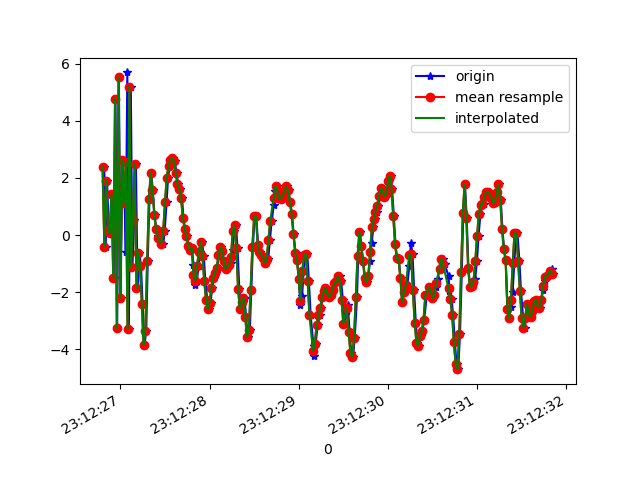

The data file committed next to this chart (first rows):
1617837146819, 532790371373797, 2.3932934, -2.910934, -9.13101
1617837146835, 532790390604567, -0.421, -2.945, 8.775
1617837146851, 532790409835337, 1.906, -2.732, -9.907
1617837146868, 532790429066107, 0.2275, -1.942, 8.79
1617837146888, 532790448296877, 0.06361, -1.609, -10.87
1617837146907, 532790467527647, 1.444, -0.2856, 8.263
1617837146925, 532790486758417, -1.488, -1.14, -9.303
1617837146945, 532790505989187, 4.776, 0.5934, 5.401
1617837146964, 532790525219957, -3.255, -1.223, -4.473
1617837146983, 532790544450727, 5.521, 0.8426, -1.599
1617837147003, 532790563681497, -2.186, -0.5757, 3.893
1617837147021, 532790582912267, 2.641, 0.1299, -8.347
1617837147048, 532790602143037, 1.116, 0.1472, 8.918
1617837147060, 532790621373807, -0.6055, -0.6862, -9.139
1617837147078, 532790640604577, 5.692, 1.041, 5.471
1617837147095, 532790659835347, -3.289, -1.026, -1.983
1617837147117, 532790679066117, 5.195, 0.5402, -3.329
1617837147135, 532790698296887, -1.126, -0.858, 7.242
1617837147155, 532790717527657, 0.5368, -1.174, -9.27
1617837147174, 532790736758427, 2.497, -0.3898, 7.425
1617837147193, 532790755989197, -1.841, -1.412, 0.6381
1617837147213, 532790775219967, -0.6276, -1.371, -1.175
1617837147231, 532790794450737, -1.076, -2.013, -0.2338
1617837147249, 532790813681507, -2.401, -2.604, -0.455
1617837147270, 532790832912277, -3.845, -2.725, -1.25
1617837147290, 532790852143047, -3.362, -2.445, -1.691
1617837147307, 532790871373817, -0.9117, -2.602, -1.091
1617837147326, 532790890604587, 1.248, -3.171, -0.214
1617837147346, 532790909835357, 2.178, -3.541, 0.4412
1617837147363, 532790929066127, 1.593, -3.684, 0.287
1617837147383, 532790948296897, 0.7169, -3.847, 0.02602
1617837147402, 532790967527667, 0.2076, -4.271, -0.2306
1617837147420, 532790986758437, -0.03711, -4.538, -0.4435
1617837147439, 532791005989207, -0.1555, -4.416, -0.4796
1617837147460, 532791025219977, -0.2765, -4.38, -0.5346
1617837147478, 532791044450747, -0.3234, -4.453, -0.3052
1617837147497, 532791063681517, 0.1428, -4.506, 0.07536
1617837147518, 532791082912287, 1.143, -4.512, 0.312
1617837147535, 532791102143057, 2.013, -4.518, 0.4479
1617837147554, 532791121373827, 2.423, -4.49, 0.3334
1617837147573, 532791140604597, 2.642, -4.353, 0.2434
1617837147593, 532791159835367, 2.683, -4.154, 0.1843
1617837147611, 532791179066137, 2.584, -4.149, 0.1094
1617837147630, 532791198296907, 2.174, -4.11, -0.06339
1617837147648, 532791217527677, 1.781, -4.082, -0.07991
1617837147671, 532791236758447, 1.618, -3.896, -0.1166
1617837147692, 532791255989217, 1.297, -3.787, -0.4471
1617837147707, 532791275219987, 0.6109, -3.769, -0.5144
1617837147725, 532791294450757, 0.2286, -3.773, -0.2611
1617837147745, 532791313681527, -0.02774, -3.596, 0.1038
1617837147763, 532791332912297, -0.3676, -3.369, 0.2699
1617837147782, 532791352143067, -0.5218, -3.393, -0.07076
1617837147801, 532791371373837, -0.4432, -3.429, -0.2147
1617837147820, 532791390604607, -1.034, -3.323, -0.05818
1617837147839, 532791409835377, -1.754, -3.127, 0.133
1617837147858, 532791429066147, -1.598, -2.999, 0.4158
1617837147877, 532791448296917, -1.072, -2.84, 0.5308
1617837147894, 532791467527687, -0.5778, -2.47, 0.2465
1617837147915, 532791486758457, -0.2261, -2.023, -0.1801
1617837147935, 532791505989227, -0.7225, -1.833, -0.8743
1617837147953, 532791525219997, -1.594, -1.952, -0.8705
... 203 more rows
